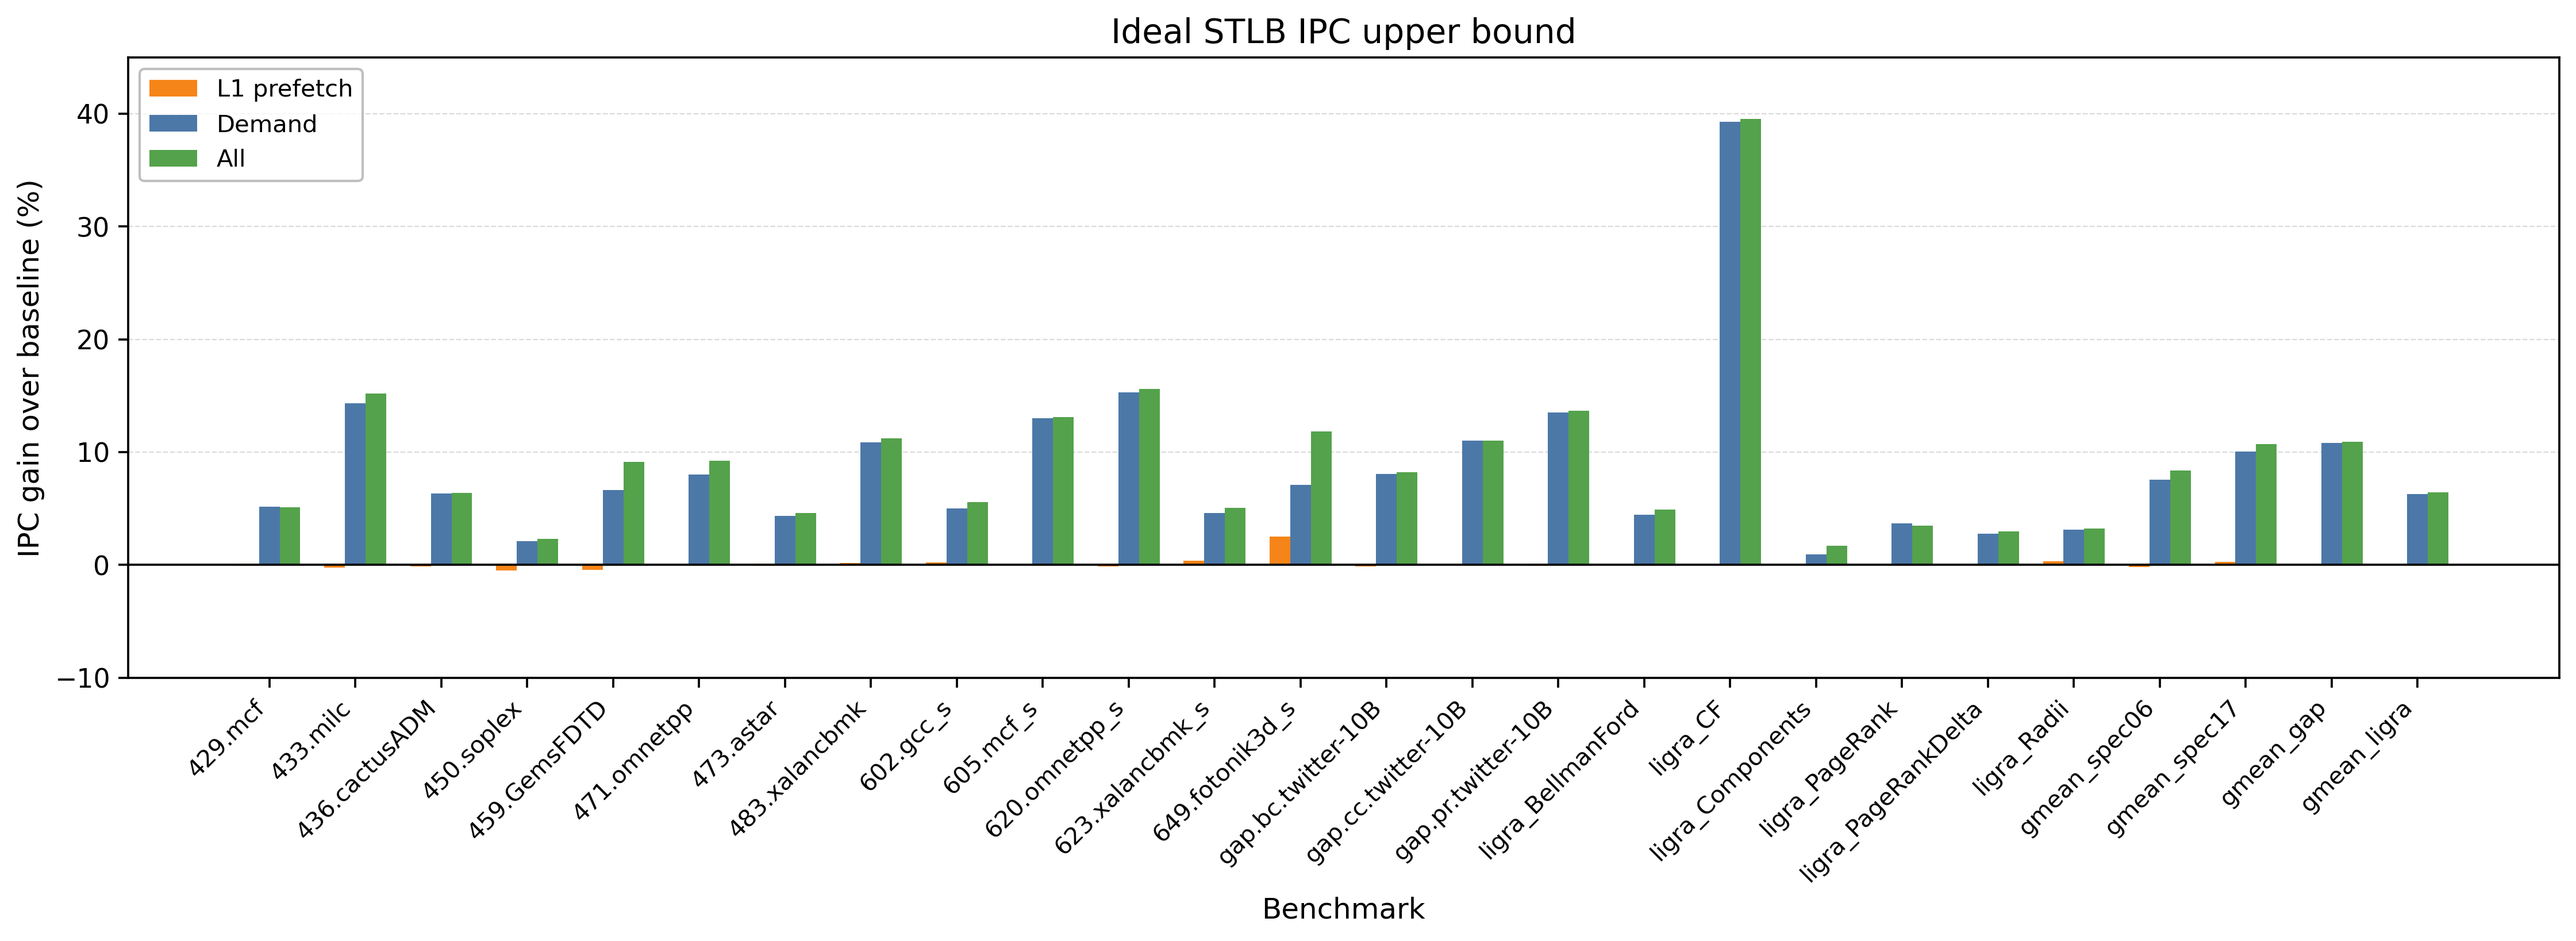

Data behind this chart, as committed beside it:
dataset, workload, baseline_ipc, ideal_demand_ipc, ideal_demand_speedup, ideal_l1pref_ipc, ideal_l1pref_speedup, ideal_all_ipc, ideal_all_speedup
spec06, 429.mcf, 0.1994, 0.2097, 1.052, 0.1993, 0.9993, 0.2096, 1.051
spec06, 433.milc, 1.035, 1.183, 1.143, 1.032, 0.9979, 1.192, 1.152
spec06, 436.cactusADM, 1.773, 1.885, 1.063, 1.771, 0.9988, 1.886, 1.064
spec06, 450.soplex, 0.5672, 0.5792, 1.021, 0.5643, 0.9949, 0.5804, 1.023
spec06, 459.GemsFDTD, 0.9457, 1.008, 1.066, 0.9415, 0.9955, 1.032, 1.091
spec06, 471.omnetpp, 0.4382, 0.4734, 1.08, 0.4385, 1.001, 0.4787, 1.092
spec06, 473.astar, 0.3283, 0.3426, 1.044, 0.3281, 0.9992, 0.3435, 1.046
spec06, 483.xalancbmk, 0.6733, 0.7463, 1.108, 0.6746, 1.002, 0.7488, 1.112
spec17, 602.gcc_s, 0.4423, 0.4644, 1.05, 0.4432, 1.002, 0.4668, 1.055
spec17, 605.mcf_s, 0.3013, 0.3405, 1.13, 0.3012, 0.9996, 0.3407, 1.131
spec17, 620.omnetpp_s, 0.4746, 0.5472, 1.153, 0.474, 0.9989, 0.5486, 1.156
spec17, 623.xalancbmk_s, 0.88, 0.9207, 1.046, 0.8831, 1.004, 0.9246, 1.051
spec17, 649.fotonik3d_s, 0.9135, 0.9783, 1.071, 0.9365, 1.025, 1.022, 1.118
gap, gap.bc.twitter-10B, 0.1673, 0.1808, 1.08, 0.1672, 0.9989, 0.1811, 1.082
gap, gap.cc.twitter-10B, 0.5312, 0.5896, 1.11, 0.5314, 1, 0.5896, 1.11
gap, gap.pr.twitter-10B, 0.03239, 0.03676, 1.135, 0.03236, 0.9992, 0.03681, 1.136
ligra, ligra_BellmanFord, 0.4732, 0.4943, 1.045, 0.4736, 1.001, 0.4964, 1.049
ligra, ligra_CF, 1.214, 1.69, 1.393, 1.214, 1, 1.694, 1.395
ligra, ligra_Components, 0.4301, 0.4341, 1.009, 0.4301, 1, 0.4375, 1.017
ligra, ligra_PageRank, 0.5239, 0.5434, 1.037, 0.5237, 0.9996, 0.5421, 1.035
ligra, ligra_PageRankDelta, 0.6221, 0.6393, 1.028, 0.6226, 1.001, 0.6407, 1.03
ligra, ligra_Radii, 0.271, 0.2795, 1.031, 0.2719, 1.003, 0.2798, 1.033
spec06, gmean_spec06, 0.5609, 0.6033, 1.076, 0.5599, 0.9983, 0.6079, 1.084
spec17, gmean_spec17, 0.4811, 0.5295, 1.101, 0.4825, 1.003, 0.5326, 1.107
gap, gmean_gap, 0.1423, 0.1577, 1.108, 0.1422, 0.9995, 0.1578, 1.109
ligra, gmean_ligra, 0.5017, 0.5332, 1.063, 0.5021, 1.001, 0.5339, 1.064
